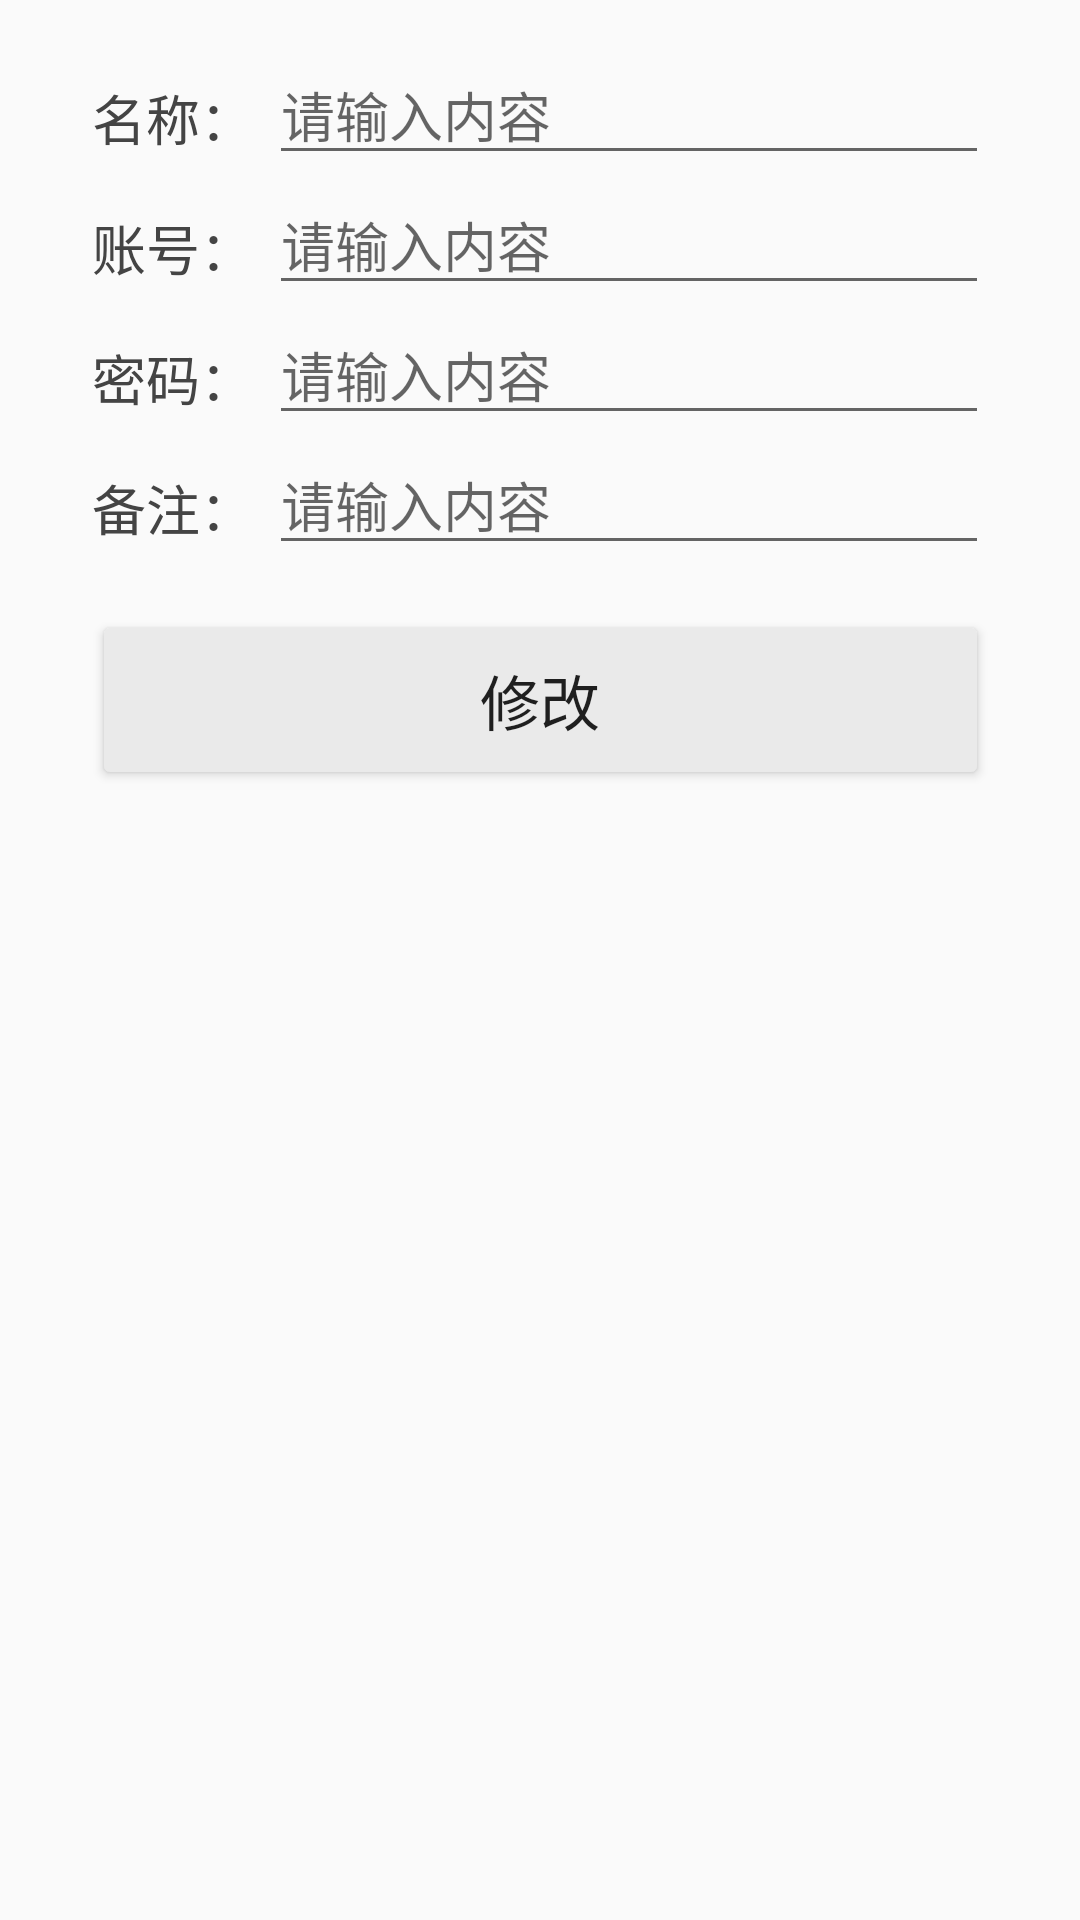

This screen was rendered from an Android layout file. Write that file and the resources it references.
<!-- AndroidManifest.xml: application theme AppTheme -->
<!-- res/layout/activity_change.xml -->
<?xml version="1.0" encoding="utf-8"?>
<androidx.constraintlayout.widget.ConstraintLayout xmlns:android="http://schemas.android.com/apk/res/android"
    xmlns:app="http://schemas.android.com/apk/res-auto"
    xmlns:tools="http://schemas.android.com/tools"
    android:layout_width="match_parent"
    android:layout_height="match_parent"
    tools:context=".ChangeActivity">
    <TableLayout
        android:layout_width="wrap_content"
        android:layout_height="wrap_content"
        app:layout_constraintTop_toTopOf="parent"
        app:layout_constraintLeft_toLeftOf="parent"
        app:layout_constraintRight_toRightOf="parent"
        android:layout_marginTop="15dp">
        <TableRow
            style="@style/wrap_content">
            <TextView
                style="@style/addText"
                android:text="名称：" />
            <EditText
                style="@style/addEditText"
                android:id="@+id/addIdd"/>
        </TableRow>
        <TableRow
            style="@style/wrap_content">
            <TextView
                style="@style/addText"
                android:text="账号：" />
            <EditText
                style="@style/addEditText"
                android:id="@+id/userr"/>
        </TableRow>
        <TableRow
            style="@style/wrap_content">
            <TextView
                style="@style/addText"
                android:text="密码：" />
            <EditText
                style="@style/addEditText"
                android:id="@+id/passwordd"/>
        </TableRow>
        <TableRow
            style="@style/wrap_content">
            <TextView
                style="@style/addText"
                android:text="备注：" />
            <EditText
                style="@style/addEditText"
                android:id="@+id/notee"/>
        </TableRow>
        <Button
            style="@style/wrap_content"
            android:layout_height="60dp"
            android:id="@+id/addButtonn"
            android:layout_marginTop="15dp"
            android:textSize="20sp"
            android:text="修改"
            android:theme="@style/MyButton"
            />
    </TableLayout>

</androidx.constraintlayout.widget.ConstraintLayout>
<!-- resources referenced by this layout -->
<resources>
  <style name="MyButton" parent="Theme.AppCompat.Light">
          <item name="colorControlHighlight">@color/butColorHighlight</item>
          <item name="colorButtonNormal">@color/butColor</item>
      </style>
  <style name="addEditText">
          <item name="android:layout_height">wrap_content</item>
          <item name="android:layout_width">@dimen/addEditTextWidth</item>
          <item name="android:textSize">@dimen/addText</item>
          <item name="android:hint">"请输入内容"</item>
      </style>
  <style name="addText">
          <item name="android:textSize">@dimen/addText</item>
          <item name="android:textColor">@color/addTextColor</item>
          <item name="android:layout_gravity">center</item>
          <item name="android:layout_width">wrap_content</item>
          <item name="android:layout_height">wrap_content</item>
          <item name="android:paddingRight">5dp</item>
          <item name="android:paddingTop">5dp</item>
      </style>
  <style name="wrap_content">
          <item name="android:layout_width">wrap_content</item>
          <item name="android:layout_height">wrap_content</item>
      </style>
  <style name="AppTheme" parent="Theme.AppCompat.Light.DarkActionBar">
          
          <item name="colorPrimary">@color/colorPrimary</item>
          <item name="colorPrimaryDark">@color/colorPrimaryDark</item>
          <item name="colorAccent">@color/colorAccent</item>
      </style>
  <color name="butColorHighlight">#00584c</color>
  <color name="butColor">#eaeaea</color>
  <dimen name="addEditTextWidth">240dp</dimen>
  <dimen name="addText">18sp</dimen>
  <color name="addTextColor">#444444</color>
  <color name="colorPrimary">#008577</color>
  <color name="colorPrimaryDark">#00574B</color>
  <color name="colorAccent">#D81B60</color>
</resources>
